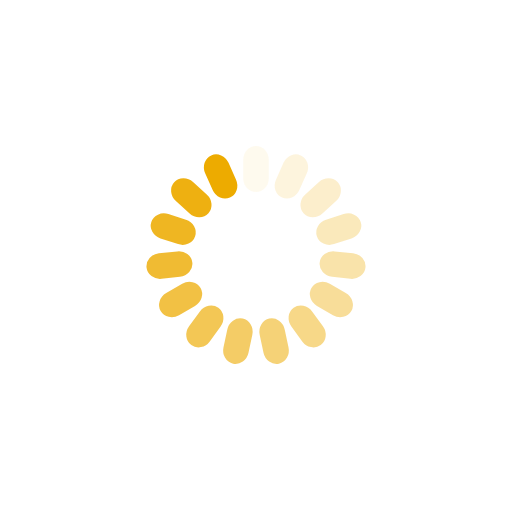
t = 0.00 s
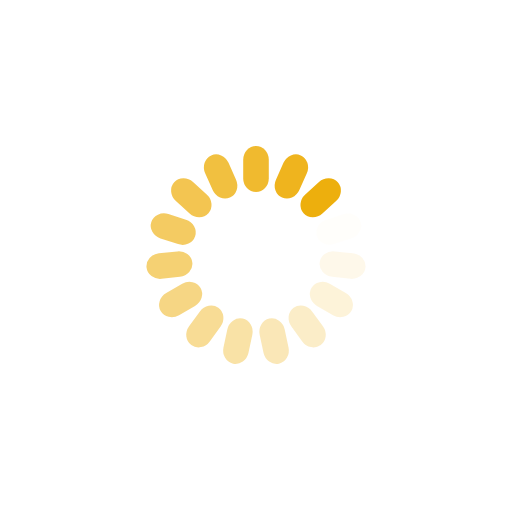
t = 0.26 s
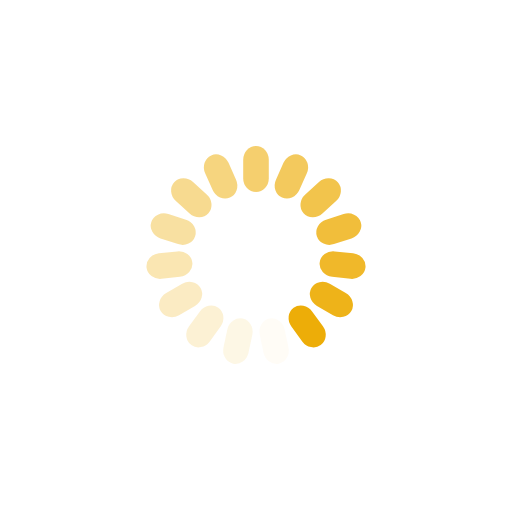
t = 0.51 s
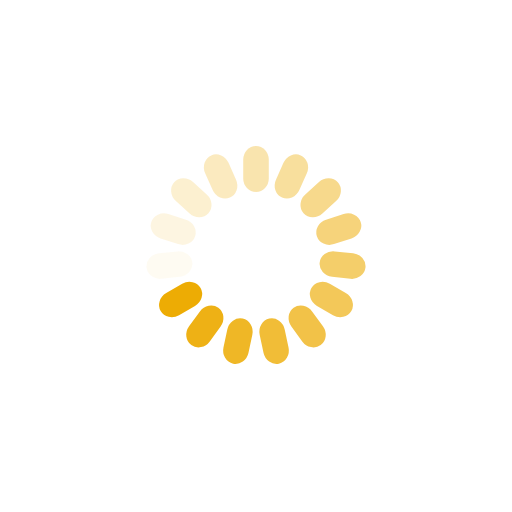
t = 0.77 s

The animated SVG that drew these frames (rendered in a browser with its animation timeline set to each time). Animation: 15 SMIL elements (animate=15); one cycle of 1.02 s, repeats indefinitely.

<?xml version="1.0" encoding="utf-8"?>
<svg xmlns="http://www.w3.org/2000/svg" xmlns:xlink="http://www.w3.org/1999/xlink" style="margin: auto; background: none; display: block; shape-rendering: auto;" width="271px" height="271px" viewBox="0 0 100 100" preserveAspectRatio="xMidYMid">
<g transform="rotate(0 50 50)">
  <rect x="47.5" y="28.5" rx="2.5" ry="2.7" width="5" height="9" fill="#edab00">
    <animate attributeName="opacity" values="1;0" keyTimes="0;1" dur="1.0204081632653061s" begin="-0.9523809523809524s" repeatCount="indefinite"></animate>
  </rect>
</g><g transform="rotate(24 50 50)">
  <rect x="47.5" y="28.5" rx="2.5" ry="2.7" width="5" height="9" fill="#edab00">
    <animate attributeName="opacity" values="1;0" keyTimes="0;1" dur="1.0204081632653061s" begin="-0.8843537414965987s" repeatCount="indefinite"></animate>
  </rect>
</g><g transform="rotate(48 50 50)">
  <rect x="47.5" y="28.5" rx="2.5" ry="2.7" width="5" height="9" fill="#edab00">
    <animate attributeName="opacity" values="1;0" keyTimes="0;1" dur="1.0204081632653061s" begin="-0.8163265306122449s" repeatCount="indefinite"></animate>
  </rect>
</g><g transform="rotate(72 50 50)">
  <rect x="47.5" y="28.5" rx="2.5" ry="2.7" width="5" height="9" fill="#edab00">
    <animate attributeName="opacity" values="1;0" keyTimes="0;1" dur="1.0204081632653061s" begin="-0.7482993197278912s" repeatCount="indefinite"></animate>
  </rect>
</g><g transform="rotate(96 50 50)">
  <rect x="47.5" y="28.5" rx="2.5" ry="2.7" width="5" height="9" fill="#edab00">
    <animate attributeName="opacity" values="1;0" keyTimes="0;1" dur="1.0204081632653061s" begin="-0.6802721088435374s" repeatCount="indefinite"></animate>
  </rect>
</g><g transform="rotate(120 50 50)">
  <rect x="47.5" y="28.5" rx="2.5" ry="2.7" width="5" height="9" fill="#edab00">
    <animate attributeName="opacity" values="1;0" keyTimes="0;1" dur="1.0204081632653061s" begin="-0.6122448979591837s" repeatCount="indefinite"></animate>
  </rect>
</g><g transform="rotate(144 50 50)">
  <rect x="47.5" y="28.5" rx="2.5" ry="2.7" width="5" height="9" fill="#edab00">
    <animate attributeName="opacity" values="1;0" keyTimes="0;1" dur="1.0204081632653061s" begin="-0.54421768707483s" repeatCount="indefinite"></animate>
  </rect>
</g><g transform="rotate(168 50 50)">
  <rect x="47.5" y="28.5" rx="2.5" ry="2.7" width="5" height="9" fill="#edab00">
    <animate attributeName="opacity" values="1;0" keyTimes="0;1" dur="1.0204081632653061s" begin="-0.4761904761904762s" repeatCount="indefinite"></animate>
  </rect>
</g><g transform="rotate(192 50 50)">
  <rect x="47.5" y="28.5" rx="2.5" ry="2.7" width="5" height="9" fill="#edab00">
    <animate attributeName="opacity" values="1;0" keyTimes="0;1" dur="1.0204081632653061s" begin="-0.40816326530612246s" repeatCount="indefinite"></animate>
  </rect>
</g><g transform="rotate(216 50 50)">
  <rect x="47.5" y="28.5" rx="2.5" ry="2.7" width="5" height="9" fill="#edab00">
    <animate attributeName="opacity" values="1;0" keyTimes="0;1" dur="1.0204081632653061s" begin="-0.3401360544217687s" repeatCount="indefinite"></animate>
  </rect>
</g><g transform="rotate(240 50 50)">
  <rect x="47.5" y="28.5" rx="2.5" ry="2.7" width="5" height="9" fill="#edab00">
    <animate attributeName="opacity" values="1;0" keyTimes="0;1" dur="1.0204081632653061s" begin="-0.272108843537415s" repeatCount="indefinite"></animate>
  </rect>
</g><g transform="rotate(264 50 50)">
  <rect x="47.5" y="28.5" rx="2.5" ry="2.7" width="5" height="9" fill="#edab00">
    <animate attributeName="opacity" values="1;0" keyTimes="0;1" dur="1.0204081632653061s" begin="-0.20408163265306123s" repeatCount="indefinite"></animate>
  </rect>
</g><g transform="rotate(288 50 50)">
  <rect x="47.5" y="28.5" rx="2.5" ry="2.7" width="5" height="9" fill="#edab00">
    <animate attributeName="opacity" values="1;0" keyTimes="0;1" dur="1.0204081632653061s" begin="-0.1360544217687075s" repeatCount="indefinite"></animate>
  </rect>
</g><g transform="rotate(312 50 50)">
  <rect x="47.5" y="28.5" rx="2.5" ry="2.7" width="5" height="9" fill="#edab00">
    <animate attributeName="opacity" values="1;0" keyTimes="0;1" dur="1.0204081632653061s" begin="-0.06802721088435375s" repeatCount="indefinite"></animate>
  </rect>
</g><g transform="rotate(336 50 50)">
  <rect x="47.5" y="28.5" rx="2.5" ry="2.7" width="5" height="9" fill="#edab00">
    <animate attributeName="opacity" values="1;0" keyTimes="0;1" dur="1.0204081632653061s" begin="0s" repeatCount="indefinite"></animate>
  </rect>
</g>
<!-- [ldio] generated by https://loading.io/ --></svg>
